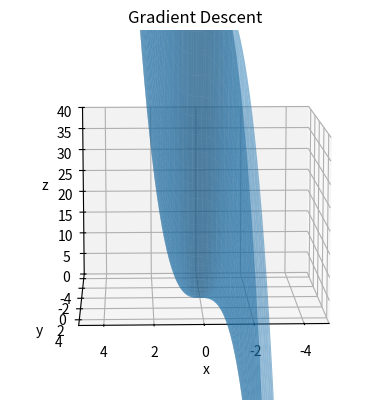

Write the Python code that produced this figure.
import numpy as np
import matplotlib.pyplot as plt
from mpl_toolkits.mplot3d import Axes3D
from matplotlib.animation import FuncAnimation

def z_func(x, y):
    return 3*x**2 + 4*y**3

def dz_dx(x, y):
    return 6*x

def dz_dy(x, y):
    return 12*y**2

def gradient_descent(x_start, y_start, lmd):
    x_list = [x_start]
    y_list = [y_start]
    z_list = [z_func(x_start, y_start)]

    while True:
        new_x = x_list[-1] - lmd*dz_dx(x_list[-1], y_list[-1])
        new_y = y_list[-1] - lmd*dz_dy(x_list[-1], y_list[-1])

        x_list.append(new_x)
        y_list.append(new_y)
        z_list.append(z_func(new_x, new_y))

        if ((x_list[-2] - x_list[-1])**2 + (y_list[-2] - y_list[-1])**2)**0.5 < 0.000001:
            break
        
    return x_list, y_list, z_list

x_start = 2.5
y_start = 2.5
lmd = 0.005

x_list, y_list, z_list = gradient_descent(x_start, y_start, lmd)

fig = plt.figure()
ax = fig.add_subplot(111, projection='3d')

point, = ax.plot([], [], [], 'ro')

def update(i):
    point.set_data(x_list[i], y_list[i])
    point.set_3d_properties(z_list[i])
    return point,

ani = FuncAnimation(fig, update, frames=len(x_list), interval=10)

ax.set_xlim(-5, 5)
ax.set_ylim(-5, 5)
ax.set_zlim(0, 40)
ax.set_xlabel('x')
ax.set_ylabel('y')
ax.set_zlabel('z')
ax.plot_surface(np.arange(-5, 5, 0.1), np.arange(-5, 5, 0.1)[:,np.newaxis], z_func(np.arange(-5, 5, 0.1)[:,np.newaxis], np.arange(-5, 5, 0.1)[np.newaxis,:]), alpha=0.5)
ax.view_init(elev=10, azim=88)
plt.title('Gradient Descent')
plt.show()